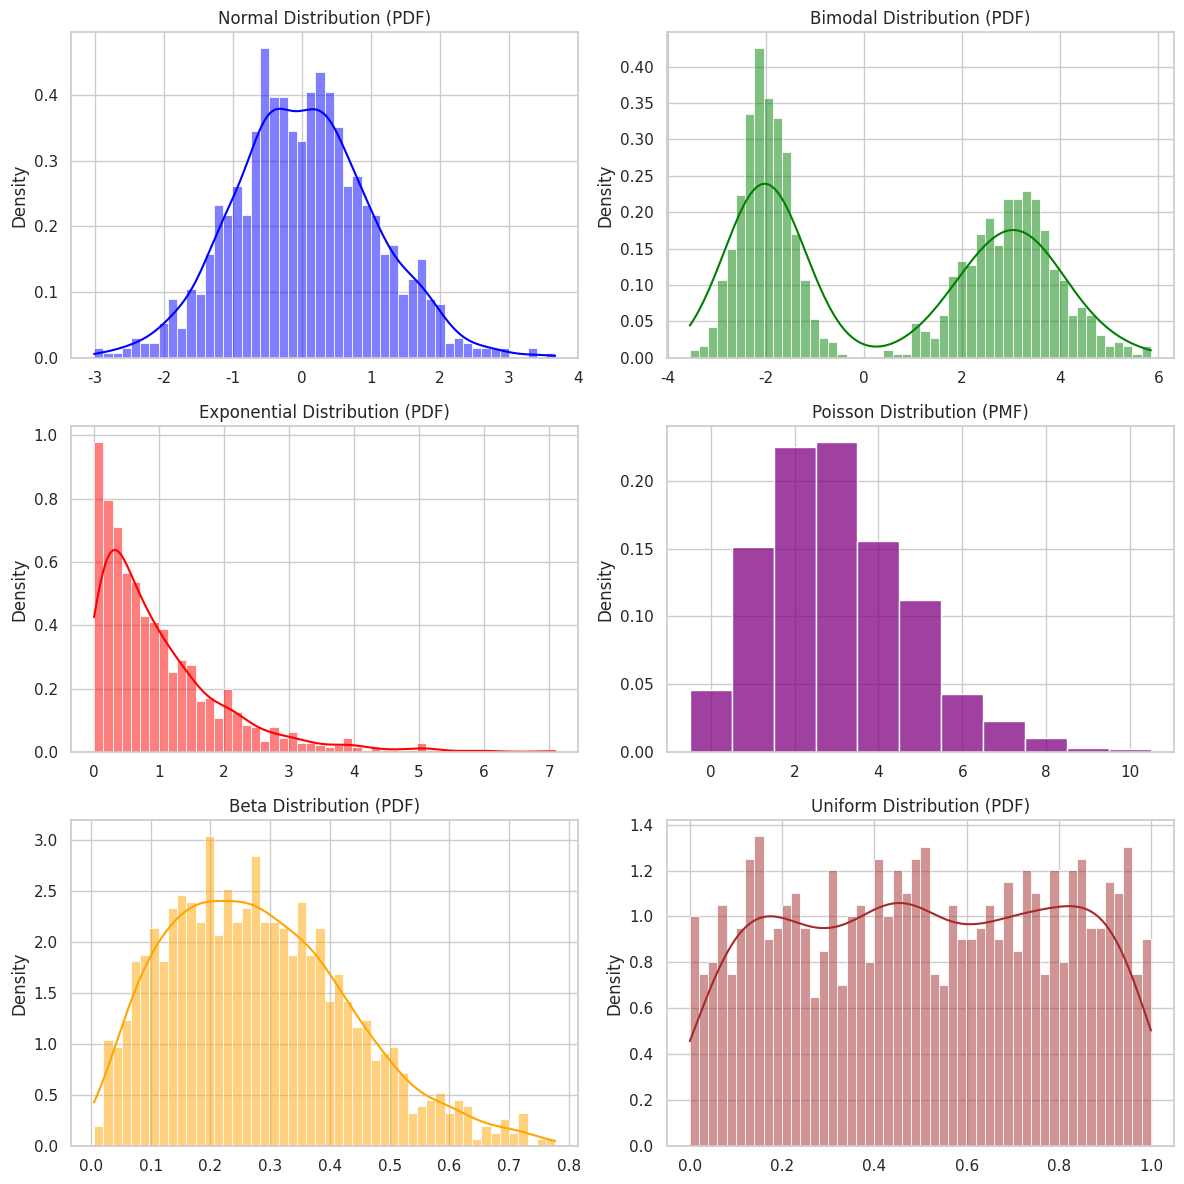

Reproduce this figure in Python. (Note: this script raises an exception after producing the figure.)
import numpy as np
import matplotlib.pyplot as plt
import seaborn as sns

# Set the seaborn style for plots
sns.set(style="whitegrid")

# Create data for different distributions
x_normal = np.random.normal(loc=0, scale=1, size=1000)
x_bimodal = np.concatenate([np.random.normal(-2, 0.5, 500), np.random.normal(3, 1, 500)])
x_exponential = np.random.exponential(scale=1, size=1000)
x_poisson = np.random.poisson(lam=3, size=1000)
x_beta = np.random.beta(a=2, b=5, size=1000)
x_uniform = np.random.uniform(low=0, high=1, size=1000)

# Create new subplots for Probability Density Function (PDF) and Probability Mass Function (PMF) plots
fig, axes = plt.subplots(3, 2, figsize=(12, 12))

# Plot Normal Distribution PDF
sns.histplot(x_normal, bins=50, kde=True, ax=axes[0, 0], color="blue", stat="density")
axes[0, 0].set_title("Normal Distribution (PDF)")

# Plot Bimodal Distribution PDF
sns.histplot(x_bimodal, bins=50, kde=True, ax=axes[0, 1], color="green", stat="density")
axes[0, 1].set_title("Bimodal Distribution (PDF)")

# Plot Exponential Distribution PDF
sns.histplot(x_exponential, bins=50, kde=True, ax=axes[1, 0], color="red", stat="density")
axes[1, 0].set_title("Exponential Distribution (PDF)")

# Plot Poisson Distribution PMF
sns.histplot(x_poisson, bins=range(0, 15), discrete=True, kde=False, ax=axes[1, 1], color="purple", stat="density")
axes[1, 1].set_title("Poisson Distribution (PMF)")

# Plot Beta Distribution PDF
sns.histplot(x_beta, bins=50, kde=True, ax=axes[2, 0], color="orange", stat="density")
axes[2, 0].set_title("Beta Distribution (PDF)")

# Plot Uniform Distribution PDF
sns.histplot(x_uniform, bins=50, kde=True, ax=axes[2, 1], color="brown", stat="density")
axes[2, 1].set_title("Uniform Distribution (PDF)")

# Adjust layout
plt.tight_layout()

# save plot
plt.savefig('plots/241018_CLT-pop-dists.png')

# Show the updated plot
plt.show()
